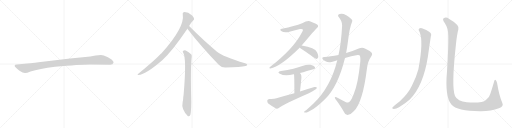
t = 0.00 s
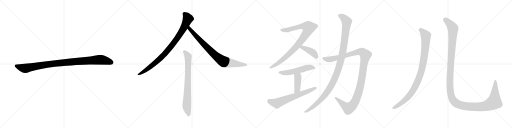
t = 2.49 s
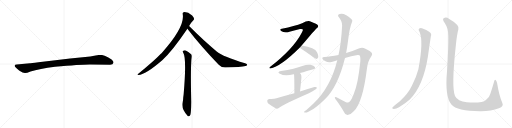
t = 4.97 s
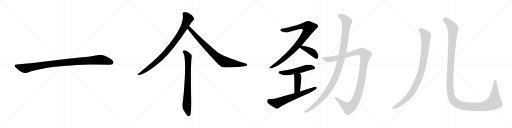
t = 7.46 s
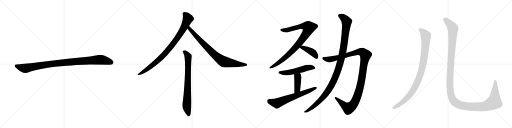
t = 9.95 s
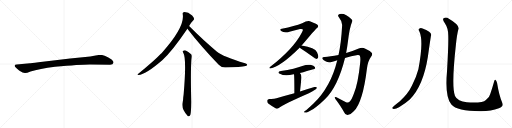
t = 12.44 s

The animated SVG that drew these frames (rendered in a browser with its animation timeline set to each time). Animation: 13 CSS @keyframes rules; one cycle of 12.44 s.

<svg version="1.1" viewBox="0 0 4096 1024" xmlns="http://www.w3.org/2000/svg">
  <g stroke="lightgray" stroke-dasharray="1,1" stroke-width="1" transform="scale(4, 4)">
    <line x1="0" y1="0" x2="256" y2="256"></line>
    <line x1="256" y1="0" x2="0" y2="256"></line>
    <line x1="128" y1="0" x2="128" y2="256"></line>
    <line x1="0" y1="128" x2="256" y2="128"></line>
    <line x1="256" y1="0" x2="512" y2="256"></line>
    <line x1="512" y1="0" x2="256" y2="256"></line>
    <line x1="384" y1="0" x2="384" y2="256"></line>
    <line x1="256" y1="128" x2="512" y2="128"></line>
    <line x1="512" y1="0" x2="768" y2="256"></line>
    <line x1="768" y1="0" x2="512" y2="256"></line>
    <line x1="640" y1="0" x2="640" y2="256"></line>
    <line x1="512" y1="128" x2="768" y2="128"></line>
    <line x1="768" y1="0" x2="1024" y2="256"></line>
    <line x1="1024" y1="0" x2="768" y2="256"></line>
    <line x1="896" y1="0" x2="896" y2="256"></line>
    <line x1="768" y1="128" x2="1024" y2="128"></line>
  </g>
<g transform="scale(1, -1) translate(0, -850)">
   <style type="text/css">
    @keyframes keyframes0 {
      from {
       stroke: black;
       stroke-dashoffset: 1030;
       stroke-width: 128;
       }
       77% {
       animation-timing-function: step-end;
       stroke: black;
       stroke-dashoffset: 0;
       stroke-width: 128;
       }
       to {
       stroke: black;
       stroke-width: 1024;
       }
       }
       #make-me-a-hanzi-animation-0 {
         animation: keyframes0 1.088216s both;
         animation-delay: 0.000000s;
         animation-timing-function: linear;
       }
    @keyframes keyframes1 {
      from {
       stroke: black;
       stroke-dashoffset: 911;
       stroke-width: 128;
       }
       75% {
       animation-timing-function: step-end;
       stroke: black;
       stroke-dashoffset: 0;
       stroke-width: 128;
       }
       to {
       stroke: black;
       stroke-width: 1024;
       }
       }
       #make-me-a-hanzi-animation-1 {
         animation: keyframes1 0.991374s both;
         animation-delay: 1.088216s;
         animation-timing-function: linear;
       }
    @keyframes keyframes2 {
      from {
       stroke: black;
       stroke-dashoffset: 831;
       stroke-width: 128;
       }
       73% {
       animation-timing-function: step-end;
       stroke: black;
       stroke-dashoffset: 0;
       stroke-width: 128;
       }
       to {
       stroke: black;
       stroke-width: 1024;
       }
       }
       #make-me-a-hanzi-animation-2 {
         animation: keyframes2 0.926270s both;
         animation-delay: 2.079590s;
         animation-timing-function: linear;
       }
    @keyframes keyframes3 {
      from {
       stroke: black;
       stroke-dashoffset: 777;
       stroke-width: 128;
       }
       72% {
       animation-timing-function: step-end;
       stroke: black;
       stroke-dashoffset: 0;
       stroke-width: 128;
       }
       to {
       stroke: black;
       stroke-width: 1024;
       }
       }
       #make-me-a-hanzi-animation-3 {
         animation: keyframes3 0.882324s both;
         animation-delay: 3.005860s;
         animation-timing-function: linear;
       }
    @keyframes keyframes4 {
      from {
       stroke: black;
       stroke-dashoffset: 932;
       stroke-width: 128;
       }
       75% {
       animation-timing-function: step-end;
       stroke: black;
       stroke-dashoffset: 0;
       stroke-width: 128;
       }
       to {
       stroke: black;
       stroke-width: 1024;
       }
       }
       #make-me-a-hanzi-animation-4 {
         animation: keyframes4 1.008464s both;
         animation-delay: 3.888184s;
         animation-timing-function: linear;
       }
    @keyframes keyframes5 {
      from {
       stroke: black;
       stroke-dashoffset: 409;
       stroke-width: 128;
       }
       57% {
       animation-timing-function: step-end;
       stroke: black;
       stroke-dashoffset: 0;
       stroke-width: 128;
       }
       to {
       stroke: black;
       stroke-width: 1024;
       }
       }
       #make-me-a-hanzi-animation-5 {
         animation: keyframes5 0.582845s both;
         animation-delay: 4.896648s;
         animation-timing-function: linear;
       }
    @keyframes keyframes6 {
      from {
       stroke: black;
       stroke-dashoffset: 536;
       stroke-width: 128;
       }
       64% {
       animation-timing-function: step-end;
       stroke: black;
       stroke-dashoffset: 0;
       stroke-width: 128;
       }
       to {
       stroke: black;
       stroke-width: 1024;
       }
       }
       #make-me-a-hanzi-animation-6 {
         animation: keyframes6 0.686198s both;
         animation-delay: 5.479493s;
         animation-timing-function: linear;
       }
    @keyframes keyframes7 {
      from {
       stroke: black;
       stroke-dashoffset: 413;
       stroke-width: 128;
       }
       57% {
       animation-timing-function: step-end;
       stroke: black;
       stroke-dashoffset: 0;
       stroke-width: 128;
       }
       to {
       stroke: black;
       stroke-width: 1024;
       }
       }
       #make-me-a-hanzi-animation-7 {
         animation: keyframes7 0.586100s both;
         animation-delay: 6.165691s;
         animation-timing-function: linear;
       }
    @keyframes keyframes8 {
      from {
       stroke: black;
       stroke-dashoffset: 657;
       stroke-width: 128;
       }
       68% {
       animation-timing-function: step-end;
       stroke: black;
       stroke-dashoffset: 0;
       stroke-width: 128;
       }
       to {
       stroke: black;
       stroke-width: 1024;
       }
       }
       #make-me-a-hanzi-animation-8 {
         animation: keyframes8 0.784668s both;
         animation-delay: 6.751791s;
         animation-timing-function: linear;
       }
    @keyframes keyframes9 {
      from {
       stroke: black;
       stroke-dashoffset: 1190;
       stroke-width: 128;
       }
       79% {
       animation-timing-function: step-end;
       stroke: black;
       stroke-dashoffset: 0;
       stroke-width: 128;
       }
       to {
       stroke: black;
       stroke-width: 1024;
       }
       }
       #make-me-a-hanzi-animation-9 {
         animation: keyframes9 1.218424s both;
         animation-delay: 7.536459s;
         animation-timing-function: linear;
       }
    @keyframes keyframes10 {
      from {
       stroke: black;
       stroke-dashoffset: 1161;
       stroke-width: 128;
       }
       79% {
       animation-timing-function: step-end;
       stroke: black;
       stroke-dashoffset: 0;
       stroke-width: 128;
       }
       to {
       stroke: black;
       stroke-width: 1024;
       }
       }
       #make-me-a-hanzi-animation-10 {
         animation: keyframes10 1.194824s both;
         animation-delay: 8.754883s;
         animation-timing-function: linear;
       }
    @keyframes keyframes11 {
      from {
       stroke: black;
       stroke-dashoffset: 988;
       stroke-width: 128;
       }
       76% {
       animation-timing-function: step-end;
       stroke: black;
       stroke-dashoffset: 0;
       stroke-width: 128;
       }
       to {
       stroke: black;
       stroke-width: 1024;
       }
       }
       #make-me-a-hanzi-animation-11 {
         animation: keyframes11 1.054036s both;
         animation-delay: 9.949707s;
         animation-timing-function: linear;
       }
    @keyframes keyframes12 {
      from {
       stroke: black;
       stroke-dashoffset: 1451;
       stroke-width: 128;
       }
       83% {
       animation-timing-function: step-end;
       stroke: black;
       stroke-dashoffset: 0;
       stroke-width: 128;
       }
       to {
       stroke: black;
       stroke-width: 1024;
       }
       }
       #make-me-a-hanzi-animation-12 {
         animation: keyframes12 1.430827s both;
         animation-delay: 11.003743s;
         animation-timing-function: linear;
       }
</style>
<path d="M 719.0 335.0 L 881.0 332.0 Q 904.0 332.0 908.0 349.0 Q 908.0 354.0 907.0 356.0 Q 900.0 373.0 863.0 392.0 Q 826.0 411.0 807.0 411.0 Q 787.0 411.0 765.0 406.0 Q 743.0 401.0 722.0 399.0 L 561.0 382.0 L 308.0 353.0 Q 244.0 345.0 240.0 344.0 L 133.0 335.0 Q 119.0 334.0 118.0 328.0 Q 116.0 321.0 122.0 314.0 Q 127.0 307.0 153.0 286.0 Q 186.0 265.0 201.0 266.0 Q 215.0 266.0 244.0 278.0 Q 314.0 302.0 440.0 317.0 Q 639.0 335.0 719.0 335.0 Z" fill="lightgray"></path> 
<path d="M 1513.0 642.0 Q 1525.0 666.0 1545.0 686.0 Q 1554.0 692.0 1552.0 702.0 Q 1551.0 712.0 1537.0 726.0 Q 1501.0 757.0 1469.0 753.0 Q 1459.0 750.0 1462.0 737.0 Q 1480.0 634.0 1294.0 427.0 Q 1290.0 424.0 1287.0 420.0 Q 1235.0 365.0 1104.0 258.0 Q 1094.0 254.0 1106.0 250.0 Q 1172.0 259.0 1300.0 371.0 Q 1381.0 446.0 1499.0 621.0 L 1513.0 642.0 Z" fill="lightgray"></path> 
<path d="M 1499.0 621.0 Q 1608.0 480.0 1750.0 333.0 Q 1771.0 309.0 1806.0 311.0 Q 1927.0 315.0 1965.0 323.0 Q 1977.0 326.0 1978.0 331.0 Q 1978.0 337.0 1961.0 344.0 Q 1784.0 398.0 1736.0 437.0 Q 1633.0 521.0 1513.0 642.0 C 1492.0 663.0 1481.0 645.0 1499.0 621.0 Z" fill="lightgray"></path> 
<path d="M 1466.0 428.0 Q 1494.0 383.0 1469.0 95.0 Q 1468.0 85.0 1466.0 73.0 Q 1465.0 45.0 1461.0 33.0 Q 1448.0 -21.0 1502.0 -77.0 Q 1503.0 -78.0 1506.0 -80.0 Q 1518.0 -81.0 1523.0 -68.0 Q 1529.0 -50.0 1530.0 34.0 Q 1523.0 328.0 1534.0 397.0 Q 1535.0 410.0 1529.0 416.0 Q 1505.0 437.0 1486.0 446.0 Q 1473.0 450.0 1464.0 442.0 Q 1458.0 438.0 1466.0 428.0 Z" fill="lightgray"></path> 
<path d="M 2413.0 485.5 Q 2519.0 612.5 2534.0 624.5 Q 2550.0 636.5 2544.0 645.5 Q 2543.0 655.5 2479.0 679.5 Q 2461.0 688.5 2417.0 663.5 Q 2359.0 639.5 2255.0 620.5 Q 2234.0 617.5 2249.0 602.5 Q 2274.0 584.5 2316.0 595.5 Q 2364.0 607.5 2400.0 617.5 Q 2416.0 621.5 2423.0 614.5 Q 2426.0 608.5 2415.0 590.5 Q 2349.0 461.5 2162.0 315.5 Q 2147.0 303.5 2162.0 302.5 Q 2243.0 314.5 2399.0 469.5 L 2413.0 485.5 Z" fill="lightgray"></path> 
<path d="M 2399.0 469.5 Q 2400.0 465.5 2406.0 462.5 Q 2451.0 434.5 2505.0 393.5 Q 2520.0 380.5 2533.0 378.5 Q 2540.0 378.5 2544.0 387.5 Q 2551.0 400.5 2536.0 432.5 Q 2521.0 468.5 2413.0 485.5 C 2385.0 490.5 2385.0 490.5 2399.0 469.5 Z" fill="lightgray"></path> 
<path d="M 2399.0 265.5 Q 2514.0 298.5 2516.0 298.5 Q 2523.0 305.5 2519.0 314.5 Q 2512.0 324.5 2484.0 331.5 Q 2454.0 335.5 2425.0 324.5 Q 2388.0 311.5 2347.0 299.5 Q 2301.0 287.5 2248.0 281.5 Q 2212.0 274.5 2239.0 259.5 Q 2278.0 237.5 2349.0 255.5 Q 2350.0 255.5 2352.0 255.5 L 2399.0 265.5 Z" fill="lightgray"></path> 
<path d="M 2352.0 255.5 Q 2355.0 243.5 2355.0 103.5 C 2355.0 73.5 2397.0 87.5 2400.0 117.5 Q 2406.0 171.5 2410.0 213.5 Q 2416.0 252.5 2399.0 265.5 C 2377.0 286.5 2348.0 285.5 2352.0 255.5 Z" fill="lightgray"></path> 
<path d="M 2355.0 103.5 Q 2286.0 85.5 2212.0 63.5 Q 2190.0 56.5 2155.0 58.5 Q 2140.0 57.5 2138.0 45.5 Q 2137.0 30.5 2146.0 21.5 Q 2171.0 2.5 2208.0 -18.5 Q 2220.0 -21.5 2233.0 -12.5 Q 2272.0 17.5 2471.0 104.5 Q 2499.0 116.5 2520.0 131.5 Q 2535.0 140.5 2535.0 150.5 Q 2529.0 156.5 2515.0 153.5 Q 2460.0 137.5 2400.0 117.5 L 2355.0 103.5 Z" fill="lightgray"></path> 
<path d="M 2760.0 386.5 Q 2809.0 401.5 2861.0 409.5 Q 2876.0 410.5 2879.0 404.5 Q 2886.0 388.5 2881.0 344.5 Q 2865.0 187.5 2832.0 103.5 Q 2814.0 51.5 2796.0 35.5 Q 2786.0 25.5 2764.0 34.5 Q 2725.0 53.5 2692.0 71.5 Q 2670.0 81.5 2683.0 58.5 Q 2729.0 -2.5 2753.0 -47.5 Q 2762.0 -72.5 2786.0 -68.5 Q 2805.0 -67.5 2830.0 -40.5 Q 2902.0 29.5 2935.0 298.5 Q 2942.0 359.5 2967.0 393.5 Q 2983.0 415.5 2975.0 426.5 Q 2959.0 445.5 2923.0 460.5 Q 2898.0 473.5 2870.0 461.5 Q 2827.0 442.5 2769.0 425.5 L 2708.0 409.5 Q 2639.0 396.5 2598.0 394.5 Q 2579.0 395.5 2578.0 384.5 Q 2577.0 374.5 2600.0 361.5 Q 2628.0 345.5 2652.0 354.5 Q 2673.0 361.5 2698.0 368.5 L 2760.0 386.5 Z" fill="lightgray"></path> 
<path d="M 2698.0 368.5 Q 2647.0 155.5 2506.0 19.5 Q 2481.0 -4.5 2449.0 -31.5 Q 2436.0 -38.5 2433.0 -43.5 Q 2429.0 -50.5 2446.0 -50.5 Q 2458.0 -50.5 2507.0 -21.5 Q 2541.0 -0.5 2597.0 53.5 Q 2703.0 155.5 2760.0 386.5 L 2769.0 425.5 Q 2778.0 473.5 2784.0 521.5 Q 2797.0 629.5 2816.0 673.5 Q 2823.0 685.5 2814.0 694.5 Q 2760.0 748.5 2717.0 738.5 Q 2695.0 731.5 2711.0 711.5 Q 2739.0 677.5 2737.0 645.5 Q 2730.0 507.5 2708.0 409.5 L 2698.0 368.5 Z" fill="lightgray"></path> 
<path d="M 3356.0 596.0 Q 3390.0 521.0 3347.0 297.0 Q 3331.0 236.0 3296.0 166.0 Q 3265.0 100.0 3199.0 41.0 Q 3148.0 2.0 3138.0 -12.0 Q 3135.0 -21.0 3149.0 -21.0 Q 3168.0 -22.0 3192.0 -7.0 Q 3244.0 24.0 3278.0 55.0 Q 3386.0 163.0 3423.0 397.0 Q 3441.0 523.0 3447.0 560.0 Q 3456.0 582.0 3433.0 596.0 Q 3379.0 627.0 3362.0 625.0 Q 3340.0 622.0 3356.0 596.0 Z" fill="lightgray"></path> 
<path d="M 3586.0 568.0 Q 3589.0 496.0 3576.0 278.0 Q 3558.0 76.0 3611.0 14.0 Q 3656.0 -40.0 3848.0 -39.0 Q 3930.0 -38.0 3991.0 -15.0 Q 4033.0 -2.0 4018.0 29.0 Q 3993.0 86.0 3977.0 185.0 Q 3973.0 201.0 3967.0 209.0 Q 3957.0 218.0 3953.0 198.0 Q 3937.0 141.0 3922.0 98.0 Q 3915.0 67.0 3887.0 51.0 Q 3862.0 24.0 3734.0 32.0 Q 3661.0 38.0 3640.0 82.0 Q 3610.0 157.0 3647.0 491.0 Q 3656.0 576.0 3667.0 616.0 Q 3680.0 650.0 3591.0 701.0 Q 3569.0 716.0 3549.0 704.0 Q 3536.0 697.0 3559.0 664.0 Q 3586.0 624.0 3586.0 568.0 Z" fill="lightgray"></path> 
      <clipPath id="make-me-a-hanzi-clip-0">
      <path d="M 719.0 335.0 L 881.0 332.0 Q 904.0 332.0 908.0 349.0 Q 908.0 354.0 907.0 356.0 Q 900.0 373.0 863.0 392.0 Q 826.0 411.0 807.0 411.0 Q 787.0 411.0 765.0 406.0 Q 743.0 401.0 722.0 399.0 L 561.0 382.0 L 308.0 353.0 Q 244.0 345.0 240.0 344.0 L 133.0 335.0 Q 119.0 334.0 118.0 328.0 Q 116.0 321.0 122.0 314.0 Q 127.0 307.0 153.0 286.0 Q 186.0 265.0 201.0 266.0 Q 215.0 266.0 244.0 278.0 Q 314.0 302.0 440.0 317.0 Q 639.0 335.0 719.0 335.0 Z" fill="lightgray"></path>
      </clipPath>
      <path clip-path="url(#make-me-a-hanzi-clip-0)" d="M 128.0 323.0 L 199.0 303.0 L 414.0 340.0 L 791.0 372.0 L 840.0 367.0 L 892.0 350.0 " fill="none" id="make-me-a-hanzi-animation-0" stroke-dasharray="902 1804" stroke-linecap="round"></path>

      <clipPath id="make-me-a-hanzi-clip-1">
      <path d="M 1513.0 642.0 Q 1525.0 666.0 1545.0 686.0 Q 1554.0 692.0 1552.0 702.0 Q 1551.0 712.0 1537.0 726.0 Q 1501.0 757.0 1469.0 753.0 Q 1459.0 750.0 1462.0 737.0 Q 1480.0 634.0 1294.0 427.0 Q 1290.0 424.0 1287.0 420.0 Q 1235.0 365.0 1104.0 258.0 Q 1094.0 254.0 1106.0 250.0 Q 1172.0 259.0 1300.0 371.0 Q 1381.0 446.0 1499.0 621.0 L 1513.0 642.0 Z" fill="lightgray"></path>
      </clipPath>
      <path clip-path="url(#make-me-a-hanzi-clip-1)" d="M 1472.0 742.0 L 1492.0 722.0 L 1501.0 694.0 L 1471.0 628.0 L 1409.0 531.0 L 1314.0 415.0 L 1263.0 365.0 L 1192.0 307.0 L 1110.0 255.0 " fill="none" id="make-me-a-hanzi-animation-1" stroke-dasharray="783 1566" stroke-linecap="round"></path>

      <clipPath id="make-me-a-hanzi-clip-2">
      <path d="M 1499.0 621.0 Q 1608.0 480.0 1750.0 333.0 Q 1771.0 309.0 1806.0 311.0 Q 1927.0 315.0 1965.0 323.0 Q 1977.0 326.0 1978.0 331.0 Q 1978.0 337.0 1961.0 344.0 Q 1784.0 398.0 1736.0 437.0 Q 1633.0 521.0 1513.0 642.0 C 1492.0 663.0 1481.0 645.0 1499.0 621.0 Z" fill="lightgray"></path>
      </clipPath>
      <path clip-path="url(#make-me-a-hanzi-clip-2)" d="M 1516.0 632.0 L 1515.0 621.0 L 1617.0 510.0 L 1720.0 409.0 L 1774.0 367.0 L 1816.0 350.0 L 1970.0 330.0 " fill="none" id="make-me-a-hanzi-animation-2" stroke-dasharray="703 1406" stroke-linecap="round"></path>

      <clipPath id="make-me-a-hanzi-clip-3">
      <path d="M 1466.0 428.0 Q 1494.0 383.0 1469.0 95.0 Q 1468.0 85.0 1466.0 73.0 Q 1465.0 45.0 1461.0 33.0 Q 1448.0 -21.0 1502.0 -77.0 Q 1503.0 -78.0 1506.0 -80.0 Q 1518.0 -81.0 1523.0 -68.0 Q 1529.0 -50.0 1530.0 34.0 Q 1523.0 328.0 1534.0 397.0 Q 1535.0 410.0 1529.0 416.0 Q 1505.0 437.0 1486.0 446.0 Q 1473.0 450.0 1464.0 442.0 Q 1458.0 438.0 1466.0 428.0 Z" fill="lightgray"></path>
      </clipPath>
      <path clip-path="url(#make-me-a-hanzi-clip-3)" d="M 1473.0 436.0 L 1484.0 430.0 L 1505.0 398.0 L 1494.0 12.0 L 1509.0 -71.0 " fill="none" id="make-me-a-hanzi-animation-3" stroke-dasharray="649 1298" stroke-linecap="round"></path>

      <clipPath id="make-me-a-hanzi-clip-4">
      <path d="M 2413.0 485.5 Q 2519.0 612.5 2534.0 624.5 Q 2550.0 636.5 2544.0 645.5 Q 2543.0 655.5 2479.0 679.5 Q 2461.0 688.5 2417.0 663.5 Q 2359.0 639.5 2255.0 620.5 Q 2234.0 617.5 2249.0 602.5 Q 2274.0 584.5 2316.0 595.5 Q 2364.0 607.5 2400.0 617.5 Q 2416.0 621.5 2423.0 614.5 Q 2426.0 608.5 2415.0 590.5 Q 2349.0 461.5 2162.0 315.5 Q 2147.0 303.5 2162.0 302.5 Q 2243.0 314.5 2399.0 469.5 L 2413.0 485.5 Z" fill="lightgray"></path>
      </clipPath>
      <path clip-path="url(#make-me-a-hanzi-clip-4)" d="M 2252.0 611.5 L 2291.0 608.5 L 2420.0 640.5 L 2456.0 638.5 L 2471.0 630.5 L 2453.0 586.5 L 2359.0 463.5 L 2276.0 384.5 L 2219.0 340.5 L 2165.0 309.5 " fill="none" id="make-me-a-hanzi-animation-4" stroke-dasharray="804 1608" stroke-linecap="round"></path>

      <clipPath id="make-me-a-hanzi-clip-5">
      <path d="M 2399.0 469.5 Q 2400.0 465.5 2406.0 462.5 Q 2451.0 434.5 2505.0 393.5 Q 2520.0 380.5 2533.0 378.5 Q 2540.0 378.5 2544.0 387.5 Q 2551.0 400.5 2536.0 432.5 Q 2521.0 468.5 2413.0 485.5 C 2385.0 490.5 2385.0 490.5 2399.0 469.5 Z" fill="lightgray"></path>
      </clipPath>
      <path clip-path="url(#make-me-a-hanzi-clip-5)" d="M 2407.0 470.5 L 2422.0 471.5 L 2497.0 434.5 L 2519.0 414.5 L 2530.0 392.5 " fill="none" id="make-me-a-hanzi-animation-5" stroke-dasharray="281 562" stroke-linecap="round"></path>

      <clipPath id="make-me-a-hanzi-clip-6">
      <path d="M 2399.0 265.5 Q 2514.0 298.5 2516.0 298.5 Q 2523.0 305.5 2519.0 314.5 Q 2512.0 324.5 2484.0 331.5 Q 2454.0 335.5 2425.0 324.5 Q 2388.0 311.5 2347.0 299.5 Q 2301.0 287.5 2248.0 281.5 Q 2212.0 274.5 2239.0 259.5 Q 2278.0 237.5 2349.0 255.5 Q 2350.0 255.5 2352.0 255.5 L 2399.0 265.5 Z" fill="lightgray"></path>
      </clipPath>
      <path clip-path="url(#make-me-a-hanzi-clip-6)" d="M 2240.0 271.5 L 2301.0 267.5 L 2406.0 290.5 L 2463.0 309.5 L 2499.0 310.5 L 2513.0 304.5 " fill="none" id="make-me-a-hanzi-animation-6" stroke-dasharray="408 816" stroke-linecap="round"></path>

      <clipPath id="make-me-a-hanzi-clip-7">
      <path d="M 2352.0 255.5 Q 2355.0 243.5 2355.0 103.5 C 2355.0 73.5 2397.0 87.5 2400.0 117.5 Q 2406.0 171.5 2410.0 213.5 Q 2416.0 252.5 2399.0 265.5 C 2377.0 286.5 2348.0 285.5 2352.0 255.5 Z" fill="lightgray"></path>
      </clipPath>
      <path clip-path="url(#make-me-a-hanzi-clip-7)" d="M 2358.0 254.5 L 2382.0 232.5 L 2383.0 224.5 L 2378.0 135.5 L 2359.0 116.5 " fill="none" id="make-me-a-hanzi-animation-7" stroke-dasharray="285 570" stroke-linecap="round"></path>

      <clipPath id="make-me-a-hanzi-clip-8">
      <path d="M 2355.0 103.5 Q 2286.0 85.5 2212.0 63.5 Q 2190.0 56.5 2155.0 58.5 Q 2140.0 57.5 2138.0 45.5 Q 2137.0 30.5 2146.0 21.5 Q 2171.0 2.5 2208.0 -18.5 Q 2220.0 -21.5 2233.0 -12.5 Q 2272.0 17.5 2471.0 104.5 Q 2499.0 116.5 2520.0 131.5 Q 2535.0 140.5 2535.0 150.5 Q 2529.0 156.5 2515.0 153.5 Q 2460.0 137.5 2400.0 117.5 L 2355.0 103.5 Z" fill="lightgray"></path>
      </clipPath>
      <path clip-path="url(#make-me-a-hanzi-clip-8)" d="M 2154.0 42.5 L 2215.0 23.5 L 2529.0 147.5 " fill="none" id="make-me-a-hanzi-animation-8" stroke-dasharray="529 1058" stroke-linecap="round"></path>

      <clipPath id="make-me-a-hanzi-clip-9">
      <path d="M 2760.0 386.5 Q 2809.0 401.5 2861.0 409.5 Q 2876.0 410.5 2879.0 404.5 Q 2886.0 388.5 2881.0 344.5 Q 2865.0 187.5 2832.0 103.5 Q 2814.0 51.5 2796.0 35.5 Q 2786.0 25.5 2764.0 34.5 Q 2725.0 53.5 2692.0 71.5 Q 2670.0 81.5 2683.0 58.5 Q 2729.0 -2.5 2753.0 -47.5 Q 2762.0 -72.5 2786.0 -68.5 Q 2805.0 -67.5 2830.0 -40.5 Q 2902.0 29.5 2935.0 298.5 Q 2942.0 359.5 2967.0 393.5 Q 2983.0 415.5 2975.0 426.5 Q 2959.0 445.5 2923.0 460.5 Q 2898.0 473.5 2870.0 461.5 Q 2827.0 442.5 2769.0 425.5 L 2708.0 409.5 Q 2639.0 396.5 2598.0 394.5 Q 2579.0 395.5 2578.0 384.5 Q 2577.0 374.5 2600.0 361.5 Q 2628.0 345.5 2652.0 354.5 Q 2673.0 361.5 2698.0 368.5 L 2760.0 386.5 Z" fill="lightgray"></path>
      </clipPath>
      <path clip-path="url(#make-me-a-hanzi-clip-9)" d="M 2589.0 382.5 L 2641.0 374.5 L 2874.0 435.5 L 2904.0 430.5 L 2924.0 410.5 L 2884.0 168.5 L 2862.0 88.5 L 2831.0 21.5 L 2812.0 -1.5 L 2789.0 -15.5 L 2750.0 9.5 L 2693.0 60.5 " fill="none" id="make-me-a-hanzi-animation-9" stroke-dasharray="1062 2124" stroke-linecap="round"></path>

      <clipPath id="make-me-a-hanzi-clip-10">
      <path d="M 2698.0 368.5 Q 2647.0 155.5 2506.0 19.5 Q 2481.0 -4.5 2449.0 -31.5 Q 2436.0 -38.5 2433.0 -43.5 Q 2429.0 -50.5 2446.0 -50.5 Q 2458.0 -50.5 2507.0 -21.5 Q 2541.0 -0.5 2597.0 53.5 Q 2703.0 155.5 2760.0 386.5 L 2769.0 425.5 Q 2778.0 473.5 2784.0 521.5 Q 2797.0 629.5 2816.0 673.5 Q 2823.0 685.5 2814.0 694.5 Q 2760.0 748.5 2717.0 738.5 Q 2695.0 731.5 2711.0 711.5 Q 2739.0 677.5 2737.0 645.5 Q 2730.0 507.5 2708.0 409.5 L 2698.0 368.5 Z" fill="lightgray"></path>
      </clipPath>
      <path clip-path="url(#make-me-a-hanzi-clip-10)" d="M 2718.0 724.5 L 2760.0 697.5 L 2774.0 671.5 L 2743.0 437.5 L 2701.0 279.5 L 2651.0 167.5 L 2601.0 91.5 L 2530.0 16.5 L 2440.0 -45.5 " fill="none" id="make-me-a-hanzi-animation-10" stroke-dasharray="1033 2066" stroke-linecap="round"></path>

      <clipPath id="make-me-a-hanzi-clip-11">
      <path d="M 3356.0 596.0 Q 3390.0 521.0 3347.0 297.0 Q 3331.0 236.0 3296.0 166.0 Q 3265.0 100.0 3199.0 41.0 Q 3148.0 2.0 3138.0 -12.0 Q 3135.0 -21.0 3149.0 -21.0 Q 3168.0 -22.0 3192.0 -7.0 Q 3244.0 24.0 3278.0 55.0 Q 3386.0 163.0 3423.0 397.0 Q 3441.0 523.0 3447.0 560.0 Q 3456.0 582.0 3433.0 596.0 Q 3379.0 627.0 3362.0 625.0 Q 3340.0 622.0 3356.0 596.0 Z" fill="lightgray"></path>
      </clipPath>
      <path clip-path="url(#make-me-a-hanzi-clip-11)" d="M 3363.0 610.0 L 3392.0 586.0 L 3405.0 569.0 L 3407.0 554.0 L 3403.0 472.0 L 3387.0 355.0 L 3357.0 239.0 L 3323.0 160.0 L 3274.0 85.0 L 3228.0 40.0 L 3146.0 -14.0 " fill="none" id="make-me-a-hanzi-animation-11" stroke-dasharray="860 1720" stroke-linecap="round"></path>

      <clipPath id="make-me-a-hanzi-clip-12">
      <path d="M 3586.0 568.0 Q 3589.0 496.0 3576.0 278.0 Q 3558.0 76.0 3611.0 14.0 Q 3656.0 -40.0 3848.0 -39.0 Q 3930.0 -38.0 3991.0 -15.0 Q 4033.0 -2.0 4018.0 29.0 Q 3993.0 86.0 3977.0 185.0 Q 3973.0 201.0 3967.0 209.0 Q 3957.0 218.0 3953.0 198.0 Q 3937.0 141.0 3922.0 98.0 Q 3915.0 67.0 3887.0 51.0 Q 3862.0 24.0 3734.0 32.0 Q 3661.0 38.0 3640.0 82.0 Q 3610.0 157.0 3647.0 491.0 Q 3656.0 576.0 3667.0 616.0 Q 3680.0 650.0 3591.0 701.0 Q 3569.0 716.0 3549.0 704.0 Q 3536.0 697.0 3559.0 664.0 Q 3586.0 624.0 3586.0 568.0 Z" fill="lightgray"></path>
      </clipPath>
      <path clip-path="url(#make-me-a-hanzi-clip-12)" d="M 3559.0 693.0 L 3588.0 672.0 L 3624.0 621.0 L 3598.0 181.0 L 3608.0 88.0 L 3633.0 37.0 L 3670.0 13.0 L 3693.0 6.0 L 3773.0 -4.0 L 3870.0 0.0 L 3934.0 22.0 L 3954.0 33.0 L 3955.0 39.0 L 3964.0 174.0 L 3961.0 202.0 " fill="none" id="make-me-a-hanzi-animation-12" stroke-dasharray="1323 2646" stroke-linecap="round"></path>

</g>
</svg>
